Run: headless pygame with SDL's dummy video driver; simulated clock (each Clock.tick advances the game by its frame time, no real sleeping); random seed 0; keys injected as events and as key.get_pressed() state; mouse plan: one left click at the window centre at the start of phase 2, then a move to the lower-right quarter at the start of phase 3.
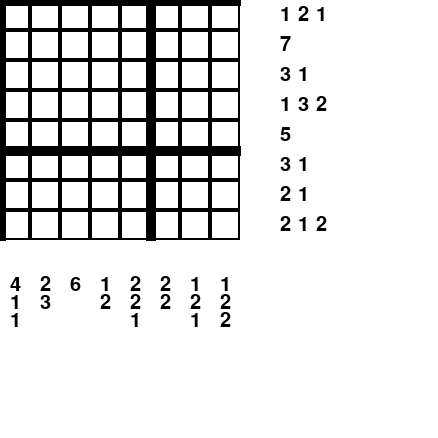
Frame 1 of 4 · flips 1–60 · no input
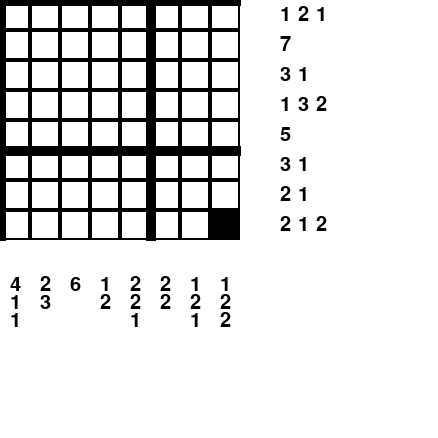
Frame 2 of 4 · flips 61–180 · clicked the window centre · tapped SPACE, RETURN · held RIGHT (→), D
Frame 3 of 4 · flips 181–300 · moved the mouse to the lower-right quarter · held DOWN (↓), S · screen unchanged from frame 2, image omitted
Frame 4 of 4 · flips 301–420 · held LEFT (←), A, UP (↑), W · screen unchanged from frame 3, image omitted

The pygame program that drew these frames:

import pygame
from random import randint
from pygame.locals import *
import time

GRID_HEIGHT = 8
GRID_WIDTH = 8
GRID_SIZE = 30
SPEED = float('inf')
F_PERCENT = 60

colors = [
  pygame.color.Color(255, 255, 255), #white
  #pygame.color.Color(255, 0, 0), #red
  #pygame.color.Color(255, 165, 0), #orange
  #pygame.color.Color(255, 255, 0), #yellow
  #pygame.color.Color(0, 255, 0), #green
  #pygame.color.Color(0, 0, 255), #blue
  #pygame.color.Color(128, 0, 128), #purple
  pygame.color.Color(0, 0, 0) #black
]


def init():
  global clock, screen
  pygame.init()
  clock = pygame.time.Clock()
  screen = pygame.display.set_mode((GRID_SIZE*(1.7*GRID_WIDTH + 1), GRID_SIZE*(1.7*GRID_HEIGHT + 1)), pygame.DOUBLEBUF)

def interpret(l):
  newl = []
  sum = 0
  for i in range(0, len(l)):
    if l[i] == 0 or l[i] == len(colors):
      continue
    sum += 1
    if i != (len(l) - 1) and l[i] == l[i + 1]:
      continue
    newl.append((l[i], sum))
    sum = 0

  return newl


def draw_handler(surface, grid, true_grid):
  COLOR = pygame.color.Color("white")
  surface.fill(COLOR)


  w_lists = [grid[i:i+GRID_WIDTH] for i in range(0, len(grid), GRID_WIDTH)]
  true_w_lists = [true_grid[i:i+GRID_WIDTH] for i in range(0, len(grid), GRID_WIDTH)]

  h_lists = []
  for i in range(0, GRID_WIDTH):
    new_h_list = [grid[i + j*GRID_WIDTH] for j in range(0, GRID_HEIGHT)]
    h_lists.append(new_h_list)
  true_h_lists = []
  for i in range(0, GRID_WIDTH):
    new_h_list = [true_grid[i + j*GRID_WIDTH] for j in range(0, GRID_HEIGHT)]
    true_h_lists.append(new_h_list)

  for i in range(0, GRID_HEIGHT):
    c_rect = pygame.Rect(GRID_WIDTH*GRID_SIZE, i*GRID_SIZE, GRID_SIZE, GRID_SIZE)
    l = interpret(w_lists[i])
    r_l = interpret(true_w_lists[i])
    if l == r_l:
      pygame.draw.rect(surface, pygame.color.Color(0,255,0), c_rect)
    else:
      pygame.draw.rect(surface, pygame.color.Color(255,255,255), c_rect)

  for i in range(0, GRID_WIDTH):
    c_rect = pygame.Rect(i*GRID_SIZE, GRID_HEIGHT*GRID_SIZE, GRID_SIZE, GRID_SIZE)
    l = interpret(h_lists[i])
    r_l = interpret(true_h_lists[i])
    if l == r_l:
      pygame.draw.rect(surface, pygame.color.Color(0,255,0), c_rect)
    else:
      pygame.draw.rect(surface, pygame.color.Color(255,255,255), c_rect)

  for x in range(0, GRID_SIZE*GRID_WIDTH, GRID_SIZE):
    for y in range(0, GRID_SIZE*GRID_HEIGHT, GRID_SIZE):
      c_rect = pygame.Rect(x, y, GRID_SIZE, GRID_SIZE)
      cell_x = x // GRID_SIZE
      cell_y = y // GRID_SIZE
      block = cell_x + cell_y*GRID_WIDTH
      if grid[block] == len(colors):
        pygame.draw.rect(surface, pygame.color.Color(128, 128, 128), c_rect)
      else:
        pygame.draw.rect(surface, colors[grid[block]], c_rect)
      pygame.draw.rect(surface, pygame.color.Color("black"), c_rect, 2)

  for i in range(0, GRID_HEIGHT):
    if i % 5 == 0:
      pygame.draw.line(surface, pygame.color.Color(0, 0, 0), (0, GRID_SIZE*i), (GRID_SIZE*GRID_WIDTH, GRID_SIZE*i), 10)
  for i in range(0, GRID_WIDTH):
    if i % 5 == 0:
      pygame.draw.line(surface, pygame.color.Color(0, 0, 0), (GRID_SIZE*i, 0), (GRID_SIZE*i, GRID_SIZE*GRID_HEIGHT), 10)

  down = 0
  for i in true_w_lists:
    texts = interpret(i)
    dis = GRID_SIZE*(GRID_WIDTH + 1)
    for j in texts:
      pointfont = pygame.font.Font(None, GRID_SIZE)
      text = pointfont.render(f"{j[1]}", True, colors[j[0]])
      text_rect = text.get_rect()
      text_rect.center = (dis + (GRID_SIZE // 2), (GRID_SIZE // 2) + (GRID_SIZE*down))
      surface.blit(text, text_rect)
      dis += GRID_SIZE*.6
    down += 1

  up = 0
  for i in true_h_lists:
    texts = interpret(i)
    dis = GRID_SIZE*(GRID_HEIGHT + 1)
    for j in texts:
      pointfont = pygame.font.Font(None, GRID_SIZE)
      text = pointfont.render(f"{j[1]}", True, colors[j[0]])
      text_rect = text.get_rect()
      text_rect.center = ((GRID_SIZE // 2) + (GRID_SIZE*up), dis + (GRID_SIZE // 2))
      surface.blit(text, text_rect)
      dis += GRID_SIZE*.6
    up += 1

def new_grid():
  filler = GRID_HEIGHT*GRID_WIDTH*F_PERCENT // 100
  true_grid = [0 for i in range(0, GRID_HEIGHT*GRID_WIDTH)]
  while filler > 0:
    r = randint(0, len(true_grid) - 1)
    if true_grid[r] == 0:
      true_grid[r] = randint(1, len(colors) - 1)
      filler -= 1
  grid = [0 for i in range(0, GRID_HEIGHT*GRID_WIDTH)]
  return grid, true_grid

def give_pos(l, need, current):

  def all_bins(lis, depth, hints, big_list, hint, current):
      
      if len(lis) == len(current) and hint == len(hints):
        big_list.append(list(lis)) 
        return
      elif len(lis) > len(current):
        return
    
      new_list = list(lis) 
    
      new_list.append(0) 
      if len(current) >= len(new_list) and (current[len(new_list) - 1] == len(colors) or current[len(new_list) - 1] == 0): 
        zero = all_bins(new_list, (depth + 1), hints, big_list, hint, current) 
    
      new_list.pop()
      if hint >= len(hints):
        return
      for i in range(0, hints[hint][1]):
        new_list.append(hints[hint][0])
        if len(current) < len(new_list) or (current[len(new_list) - 1] != 0 and new_list[-1] != current[len(new_list) - 1]): 
          return
      if len(hints) > hint + 1 and hints[hint][0] == hints[hint + 1][0]: 
        new_list.append(len(colors))
        if len(current) < len(new_list) or (current[len(new_list) - 1] != 0 and new_list[-1] != current[len(new_list) - 1]): 
          return
      
      one = all_bins(new_list, (depth + 1), hints, big_list, hint + 1, current)
      
  real_possibilities = []
  zeros = []
  all_bins(zeros, 0, l, real_possibilities, 0, current)
  
  test = list(current)
  for i in real_possibilities:
    for j in range(0, len(test)):
      if (test[j] == len(colors) or test[j] == 0) and i[j] == 0:
        test[j] = len(colors)
        continue
      if test[j] == 0:
        test[j] = i[j]
        continue
      if test[j] != i[j]:
        test[j] = -1
  
  for i in range(0, len(test)):
    if test[i] == -1:
      test[i] = 0
    elif test[i] == 0:
      test[i] = len(colors)
      
  return test

def ai_run(grid, true_grid, clue):
  grid_check = list(grid)
  w_lists = [grid[i:i+GRID_WIDTH] for i in range(0, len(grid), GRID_WIDTH)]
  true_w_lists = [true_grid[i:i+GRID_WIDTH] for i in range(0, len(grid), GRID_WIDTH)]

  h_lists = []
  for i in range(0, GRID_WIDTH):
    new_h_list = [grid[i + j*GRID_WIDTH] for j in range(0, GRID_HEIGHT)]
    h_lists.append(new_h_list)
  true_h_lists = []
  for i in range(0, GRID_WIDTH):
    new_h_list = [true_grid[i + j*GRID_WIDTH] for j in range(0, GRID_HEIGHT)]
    true_h_lists.append(new_h_list)

  for i in range(0, len(true_w_lists)):
    g = give_pos(interpret(true_w_lists[i]), GRID_WIDTH, w_lists[i])
    for j in range(0, GRID_WIDTH):
      if grid[j + GRID_WIDTH*i] == 0:
        grid[j + GRID_WIDTH*i] = g[j]

  for i in range(0, len(h_lists)):
    g = give_pos(interpret(true_h_lists[i]), GRID_HEIGHT, h_lists[i])
    for j in range(0, GRID_HEIGHT):
      if grid[i + GRID_WIDTH*j] == 0:
        grid[i + GRID_WIDTH*j] = g[j]
        
  if grid_check == grid:
    blanks = []
    for i in range(0, len(grid)):
      if grid[i] == 0:
        blanks.append(i)
    r = blanks[randint(0, len(blanks) - 1)]
    if true_grid[r] == 0:
      grid[r] = len(colors)
    else:
      grid[r] = true_grid[r]
    return (clue + 1)
  else:
    return clue

def change_cell(grid, x, y, GRID_HEIGHT, GRID_WIDTH):
  cell_x = x // GRID_SIZE
  cell_y = y // GRID_SIZE
  if cell_x > GRID_WIDTH or cell_y > GRID_HEIGHT:
    return
  grid[cell_x + cell_y*GRID_WIDTH] = (grid[cell_x + cell_y*GRID_WIDTH] + 1) % (len(colors) + 1)
  
  return

def checker(g, t_g):
  for i in range(0, len(t_g)):
    if g[i] == len(colors) and t_g[i] == 0:
      continue
    if g[i] != t_g[i]:
      return False
  
  return True

def main():
  init()
  model = [(0, 0)]
  running = True
  auto = False

  grid, true_grid = new_grid()

  t = time.time()
  clues = 0

  while running:
    for event in pygame.event.get():
      if event.type == pygame.QUIT:
        running = False
      elif event.type == pygame.MOUSEMOTION:
        model.pop()
        model.append(event.pos)
      elif event.type == pygame.MOUSEBUTTONUP and not auto:
        change_cell(grid, event.pos[0], event.pos[1], GRID_HEIGHT, GRID_WIDTH)
      elif event.type == pygame.KEYDOWN and event.key == pygame.K_p:
        auto = not auto
        t = time.time()
      elif event.type == pygame.KEYDOWN and event.key == pygame.K_r:
        grid = [0 for i in range(0, len(true_grid))]
      elif event.type == pygame.KEYDOWN:
        pass
    if auto:
      clues = ai_run(grid, true_grid, clues)
    if checker(grid, true_grid):
      grid, true_grid = new_grid()
      t = time.time() - t
      if clues == 0:
        print(f"{round(t, 5)} s SOLVED")
      elif clues == 1:
        print(f"{round(t, 5)} s SOLVED (1 hint needed)")
      else:
        print(f"{round(t, 5)} s SOLVED ({clues} hints needed)")
      clues = 0
      t = time.time()
    draw_handler(screen, grid, true_grid)
    pygame.display.flip()
    clock.tick(SPEED)


if __name__ == "__main__":
  main()
  
